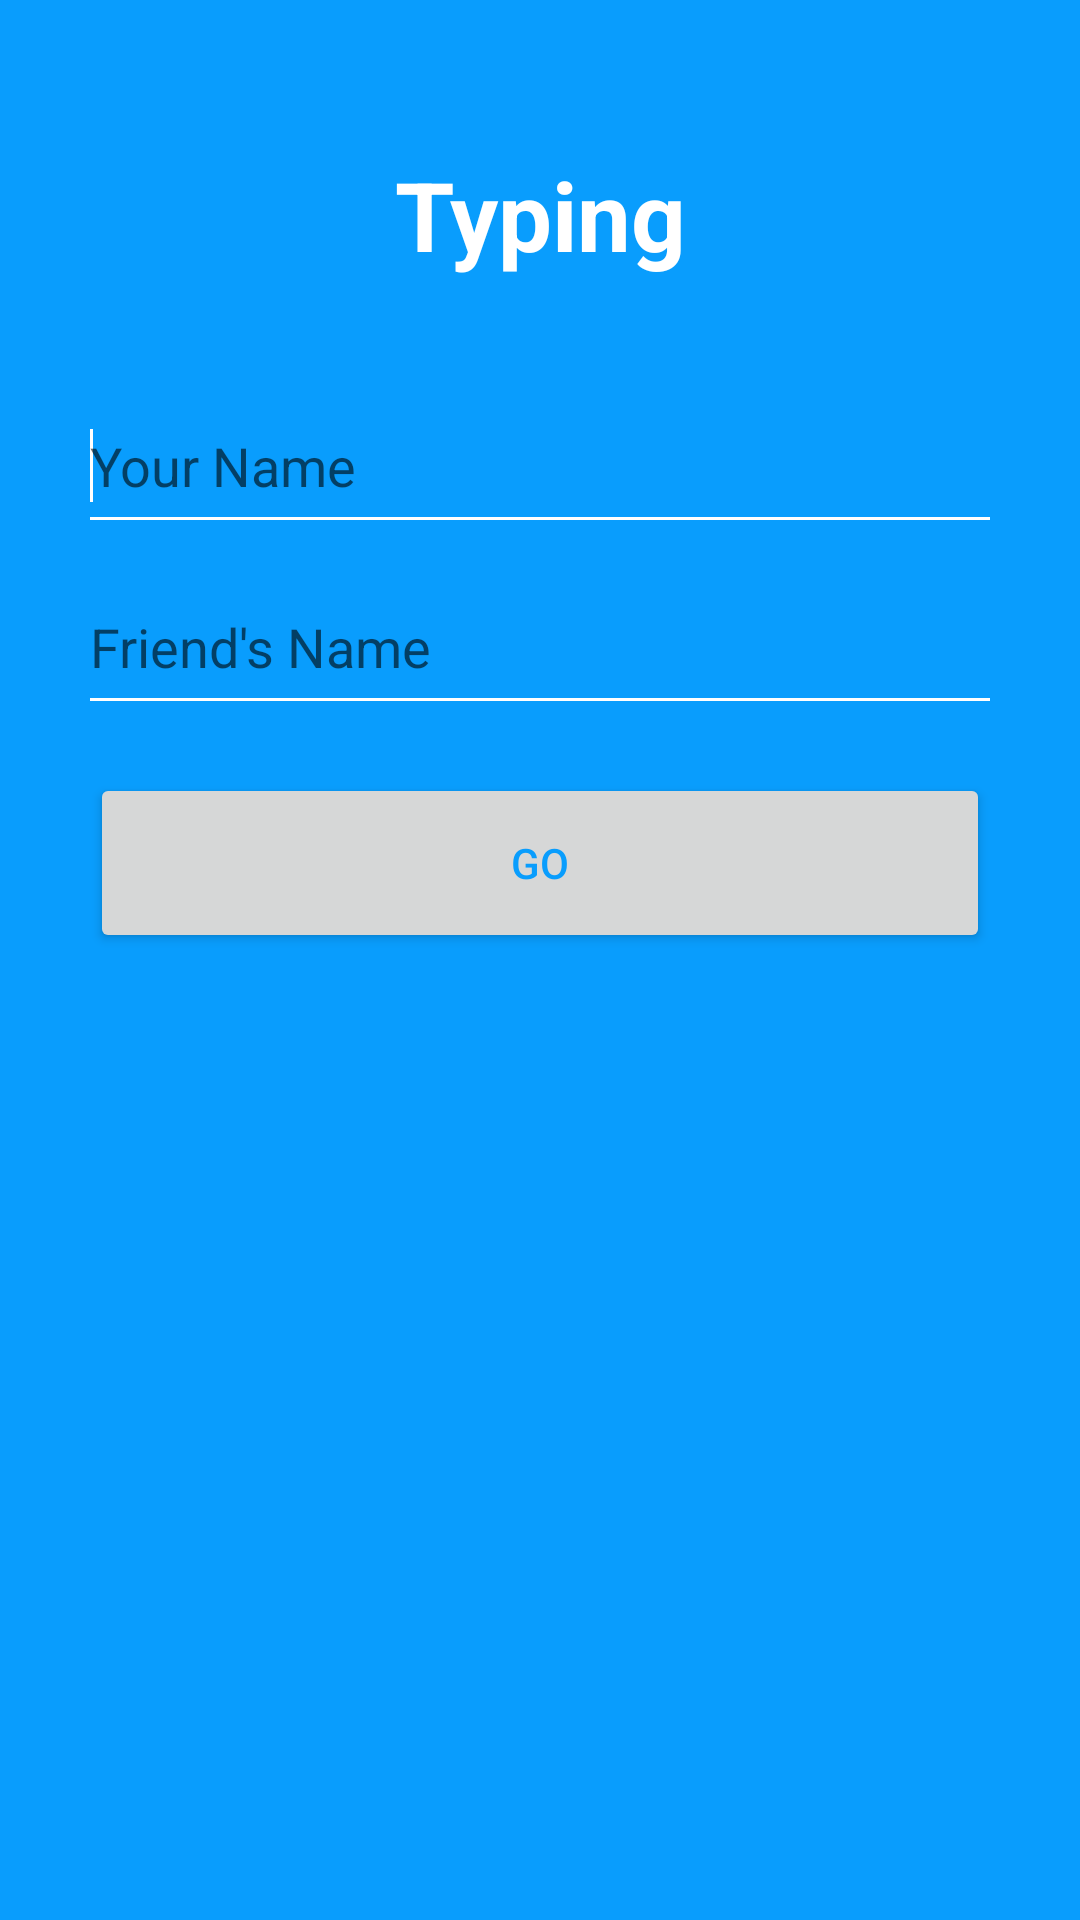

Android layout source for this screen:
<!-- AndroidManifest.xml: application theme Theme.OpenChat -->
<!-- res/layout/login_fragment.xml -->
<?xml version="1.0" encoding="utf-8"?>
<androidx.constraintlayout.widget.ConstraintLayout xmlns:android="http://schemas.android.com/apk/res/android"
    xmlns:app="http://schemas.android.com/apk/res-auto"
    xmlns:tools="http://schemas.android.com/tools"
    android:layout_width="match_parent"
    android:layout_height="match_parent"
    android:background="@color/agora">

    <TextView
        android:id="@+id/textView"
        android:layout_width="match_parent"
        android:layout_height="wrap_content"
        android:gravity="center_horizontal"
        android:paddingVertical="50dp"
        android:text="@string/app_name"
        android:textAlignment="center"
        android:textColor="#fff"
        android:textSize="32sp"
        android:textStyle="bold"
        app:layout_constraintTop_toTopOf="parent"
        tools:layout_editor_absoluteX="0dp" />

    <EditText
        android:id="@+id/user"
        android:layout_width="0dp"
        android:layout_height="wrap_content"
        android:layout_marginStart="30dp"
        android:layout_marginEnd="30dp"
        android:background="@null"
        android:ems="10"
        android:hint="@string/your_name_hint"
        android:importantForAutofill="no"
        android:inputType="textPersonName"
        android:textColor="#fff"
        android:textCursorDrawable="@drawable/cursor"
        app:layout_constraintEnd_toEndOf="parent"
        app:layout_constraintHorizontal_bias="0.0"
        app:layout_constraintStart_toStartOf="parent"
        app:layout_constraintTop_toBottomOf="@+id/textView">

        <requestFocus />
    </EditText>

    <View
        android:id="@+id/view2"
        android:layout_width="match_parent"
        android:layout_height="1dp"
        android:layout_marginStart="30dp"
        android:layout_marginLeft="30dp"
        android:layout_marginTop="5dp"
        android:layout_marginEnd="30dp"
        android:layout_marginRight="30dp"
        android:background="#fff"
        app:layout_constraintEnd_toEndOf="parent"
        app:layout_constraintStart_toStartOf="parent"
        app:layout_constraintTop_toBottomOf="@+id/user" />

    <View
        android:id="@+id/view"
        android:layout_width="match_parent"
        android:layout_height="1dp"
        android:layout_marginStart="30dp"
        android:layout_marginLeft="30dp"
        android:layout_marginTop="5dp"
        android:layout_marginEnd="30dp"
        android:layout_marginRight="30dp"
        android:background="#fff"
        app:layout_constraintEnd_toEndOf="parent"
        app:layout_constraintHorizontal_bias="0.0"
        app:layout_constraintStart_toStartOf="parent"
        app:layout_constraintTop_toBottomOf="@+id/friend" />

    <EditText
        android:id="@+id/friend"
        android:layout_width="0dp"
        android:layout_height="wrap_content"
        android:layout_marginStart="30dp"
        android:layout_marginTop="30dp"
        android:layout_marginEnd="30dp"
        android:background="@null"
        android:ems="10"
        android:hint="@string/friend_name_hint"
        android:inputType="textPersonName"
        android:textColor="#fff"
        android:textCursorDrawable="@drawable/cursor"
        app:layout_constraintEnd_toEndOf="parent"
        app:layout_constraintHorizontal_bias="1.0"
        app:layout_constraintStart_toStartOf="parent"
        app:layout_constraintTop_toBottomOf="@+id/view2" />

    <FrameLayout
        android:layout_width="match_parent"
        android:layout_height="60dp"
        android:layout_marginStart="30dp"
        android:layout_marginTop="30dp"
        android:layout_marginEnd="30dp"
        app:layout_constraintEnd_toEndOf="parent"
        app:layout_constraintHorizontal_bias="1.0"
        app:layout_constraintStart_toStartOf="parent"
        app:layout_constraintTop_toBottomOf="@+id/friend">

        <Button
            android:id="@+id/start"
            android:layout_width="match_parent"
            android:layout_height="match_parent"
            android:layout_gravity="center"
            android:text="@string/start_chat"
            android:textColor="@color/agora"
            android:theme="@style/login"
            android:visibility="visible"
            app:cornerRadius="30dp" />

        <ProgressBar
            android:id="@+id/connecting"
            style="?android:attr/progressBarStyle"
            android:layout_width="40dp"
            android:layout_height="40dp"
            android:layout_gravity="center"
            android:theme="@style/login"
            android:visibility="invisible" />
    </FrameLayout>

</androidx.constraintlayout.widget.ConstraintLayout>
<!-- resources referenced by this layout -->
<resources>
  <color name="agora">#099dfd</color>
  <!-- drawable cursor (drawable) -->
  <?xml version="1.0" encoding="utf-8"?>
  <shape xmlns:android="http://schemas.android.com/apk/res/android" android:shape="rectangle" >
      <size android:width="1dp" />
      <solid android:color="#fff"/>
  </shape>
  <string name="app_name">Typing</string>
  <string name="friend_name_hint">Friend\'s Name</string>
  <string name="start_chat">GO</string>
  <string name="your_name_hint">Your Name</string>
  <style name="login" parent="Theme.AppCompat.Light">
          <item name="colorPrimary">@color/white</item>
          <item name="colorAccent">@color/white</item>
      </style>
  <style name="Theme.OpenChat" parent="Theme.MaterialComponents.DayNight.DarkActionBar">
          
          <item name="colorPrimary">@color/agora</item>
          <item name="colorPrimaryVariant">@color/agora</item>
          <item name="colorOnPrimary">@color/white</item>
          
          <item name="colorSecondary">@color/agora</item>
          <item name="colorSecondaryVariant">@color/agora</item>
          <item name="colorOnSecondary">@color/black</item>
          
          <item name="android:statusBarColor" tools:targetApi="l">?attr/colorPrimaryVariant</item>
          
          <item name="android:windowBackground">@color/agora</item>
      </style>
  <color name="white">#FFFFFFFF</color>
  <color name="black">#FF000000</color>
</resources>
